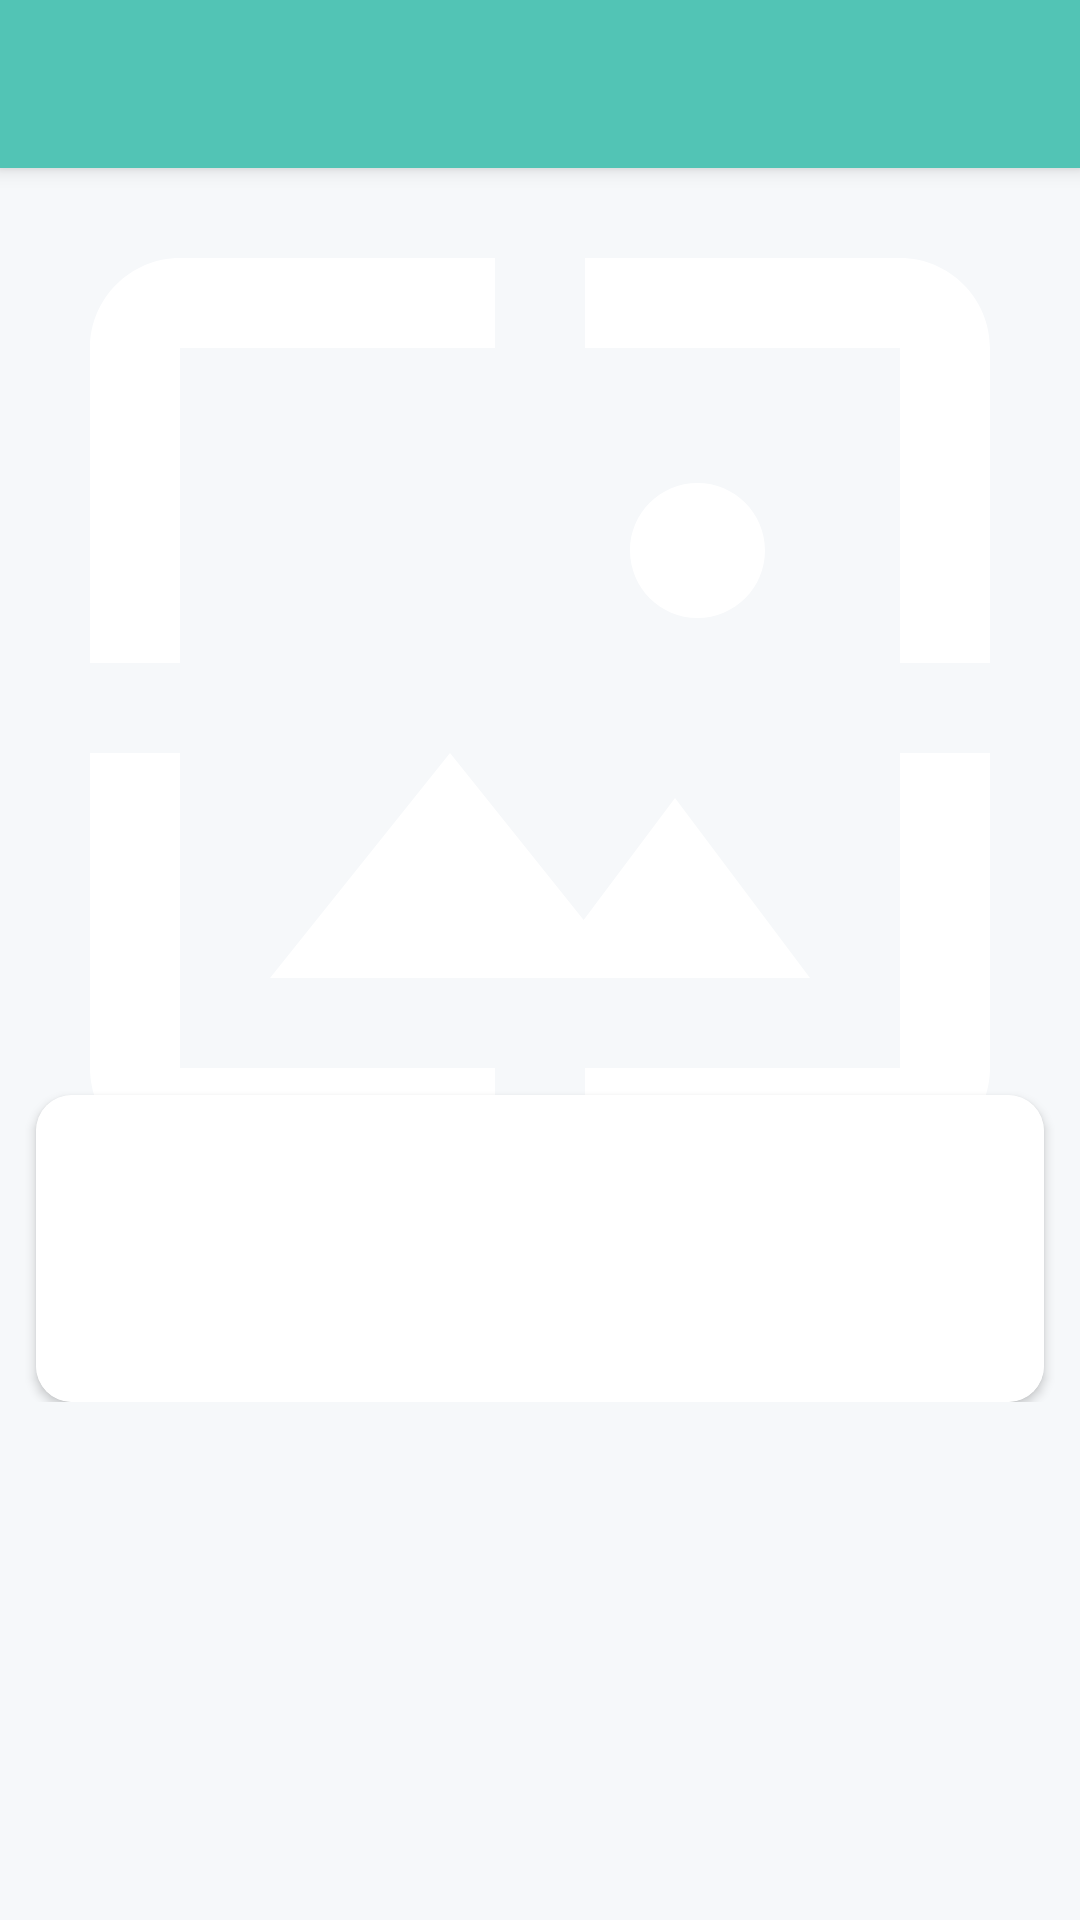

Write the Android layout XML for this screen, with the resource values it uses.
<!-- AndroidManifest.xml: application theme AppTheme -->
<!-- res/layout/fragment_charging_spot_details.xml -->
<?xml version="1.0" encoding="utf-8"?>
<androidx.coordinatorlayout.widget.CoordinatorLayout
    xmlns:android="http://schemas.android.com/apk/res/android"
    xmlns:app="http://schemas.android.com/apk/res-auto"
    xmlns:tools="http://schemas.android.com/tools"
    android:layout_width="match_parent"
    android:layout_height="match_parent"
    android:background="@color/app_background">

    <com.google.android.material.appbar.AppBarLayout
        android:id="@+id/app_bar"
        android:layout_width="match_parent"
        android:layout_height="wrap_content"
        android:fitsSystemWindows="true"
        android:theme="@style/AppTheme.AppBarOverlay">

        <androidx.appcompat.widget.Toolbar
            android:id="@+id/toolbar"
            android:layout_width="match_parent"
            android:layout_height="?attr/actionBarSize"
            app:popupTheme="@style/AppTheme.PopupOverlay" />

    </com.google.android.material.appbar.AppBarLayout>

    <ScrollView
        android:layout_width="match_parent"
        android:layout_height="match_parent"
        android:background="@color/app_background"
        app:layout_behavior="@string/appbar_scrolling_view_behavior"
        tools:showIn="@layout/fragment_charging_spot_details">

        <androidx.constraintlayout.widget.ConstraintLayout
            android:layout_width="match_parent"
            android:layout_height="wrap_content">

            <androidx.appcompat.widget.AppCompatImageView
                android:id="@+id/ivBackImage"
                android:layout_width="match_parent"
                android:layout_height="wrap_content"
                android:scaleType="centerCrop"
                app:srcCompat="@drawable/image_banner_placeholder"
                android:adjustViewBounds="true"
                app:layout_constraintStart_toStartOf="parent"
                app:layout_constraintTop_toTopOf="parent"
                app:layout_constraintStart_toEndOf="parent"
                app:layout_constraintEnd_toEndOf="parent"/>

            <androidx.cardview.widget.CardView
                android:id="@+id/cvDescriptionCard"
                android:layout_width="0dp"
                android:layout_height="wrap_content"
                android:background="@color/card_background"
                app:cardCornerRadius="@dimen/margin_12"
                android:layout_margin="@dimen/margin_12"
                app:layout_constraintStart_toStartOf="parent"
                app:layout_constraintEnd_toEndOf="parent"
                app:layout_constraintTop_toBottomOf="@id/ivBackImage"
                app:layout_constraintBottom_toBottomOf="@id/ivBackImage">

                <androidx.constraintlayout.widget.ConstraintLayout
                    android:layout_width="match_parent"
                    android:layout_height="wrap_content"
                    android:background="@color/card_background"
                    android:padding="@dimen/margin_8">

                    <androidx.appcompat.widget.AppCompatTextView
                        android:id="@+id/tvName"
                        android:layout_width="0dp"
                        android:layout_height="wrap_content"
                        style="@style/PrimaryTextView"
                        android:textStyle="bold"
                        android:ellipsize="end"
                        android:layout_marginTop="@dimen/margin_8"
                        tools:text="@tools:sample/lorem"
                        app:layout_constraintStart_toStartOf="parent"
                        app:layout_constraintEnd_toEndOf="parent"
                        app:layout_constraintTop_toTopOf="parent"/>

                    <androidx.appcompat.widget.AppCompatTextView
                        android:id="@+id/tvAddress"
                        android:layout_width="wrap_content"
                        android:layout_height="wrap_content"
                        style="@style/ThirdTextView"
                        android:textStyle="bold"
                        tools:text="April 23, 2021"
                        android:layout_marginBottom="@dimen/margin_16"
                        android:paddingEnd="@dimen/margin_16"
                        app:layout_constraintTop_toBottomOf="@id/tvName"
                        app:layout_constraintBottom_toTopOf="@id/tvDistance"
                        app:layout_constraintStart_toStartOf="parent"/>

                    <androidx.appcompat.widget.AppCompatTextView
                        android:id="@+id/tvDistance"
                        android:layout_width="0dp"
                        android:layout_height="wrap_content"
                        style="@style/ThirdTextView"
                        android:layout_marginBottom="@dimen/margin_8"
                        android:maxLines="1"
                        android:textColor="@color/primary_text"
                        tools:text="CNN"
                        android:gravity="end|bottom"
                        app:layout_constraintStart_toStartOf="@id/tvName"
                        app:layout_constraintBottom_toBottomOf="parent"
                        />

                    <androidx.appcompat.widget.AppCompatTextView
                        android:id="@+id/tvStatus"
                        android:layout_width="0dp"
                        android:layout_height="wrap_content"
                        style="@style/ThirdTextView"
                        app:textAllCaps="true"
                        android:textColor="@color/light_text_color"
                        tools:text="CNN"
                        android:gravity="end"
                        android:ellipsize="end"
                        app:layout_constraintStart_toEndOf="@id/tvAddress"
                        app:layout_constraintEnd_toEndOf="parent"
                        app:layout_constraintTop_toTopOf="@id/tvDistance"
                        app:layout_constraintBottom_toBottomOf="@id/tvDistance"
                        />

                    <androidx.constraintlayout.widget.Guideline
                        android:id="@+id/guideline"
                        android:layout_width="wrap_content"
                        android:layout_height="wrap_content"
                        android:orientation="vertical"
                        app:layout_constraintGuide_percent="0.3"/>

                </androidx.constraintlayout.widget.ConstraintLayout>

            </androidx.cardview.widget.CardView>

            <include layout="@layout/layout_screen_loading"/>

        </androidx.constraintlayout.widget.ConstraintLayout>

    </ScrollView>

</androidx.coordinatorlayout.widget.CoordinatorLayout>
<!-- res/layout/layout_screen_loading.xml (included above) -->
<?xml version="1.0" encoding="utf-8"?>
<androidx.core.widget.ContentLoadingProgressBar 
    xmlns:android="http://schemas.android.com/apk/res/android"
    xmlns:app="http://schemas.android.com/apk/res-auto"
    android:id="@+id/pbLoading"
    style="?android:attr/progressBarStyle"
    android:layout_width="wrap_content"
    android:layout_height="wrap_content"
    app:layout_constraintStart_toStartOf="parent"
    app:layout_constraintEnd_toEndOf="parent"
    app:layout_constraintTop_toTopOf="parent"
    app:layout_constraintBottom_toBottomOf="parent"
    android:visibility="gone"
    android:layout_gravity="center"/>
<!-- resources referenced by this layout -->
<resources>
  <color name="app_background">#F6F8FA</color>
  <color name="card_background">#ffffff</color>
  <color name="light_text_color">#52c4b5</color>
  <color name="primary_text">#212121</color>
  <dimen name="margin_12">12dp</dimen>
  <dimen name="margin_16">16dp</dimen>
  <dimen name="margin_8">8dp</dimen>
  <!-- drawable image_banner_placeholder (drawable) -->
  <vector xmlns:android="http://schemas.android.com/apk/res/android"
      android:width="200dp"
      android:height="200dp"
      android:viewportWidth="24"
      android:viewportHeight="24">
    <path
        android:pathData="M4,4h7L11,2L4,2c-1.1,0 -2,0.9 -2,2v7h2L4,4zM10,13l-4,5h12l-3,-4 -2.03,2.71L10,13zM17,8.5c0,-0.83 -0.67,-1.5 -1.5,-1.5S14,7.67 14,8.5s0.67,1.5 1.5,1.5S17,9.33 17,8.5zM20,2h-7v2h7v7h2L22,4c0,-1.1 -0.9,-2 -2,-2zM20,20h-7v2h7c1.1,0 2,-0.9 2,-2v-7h-2v7zM4,13L2,13v7c0,1.1 0.9,2 2,2h7v-2L4,20v-7z"
        android:fillColor="@color/card_background"/>
  </vector>
  <style name="AppTheme.AppBarOverlay" parent="ThemeOverlay.AppCompat.Dark.ActionBar" />
  <style name="AppTheme.PopupOverlay" parent="ThemeOverlay.AppCompat.Light" />
  <style name="PrimaryTextView" parent="AppTheme">
          <item name="android:textColor">@color/primary_text</item>
          <item name="android:textSize">@dimen/size_primary_text</item>
      </style>
  <style name="ThirdTextView" parent="AppTheme">
          <item name="android:textColor">@color/secondary_text</item>
          <item name="android:textSize">@dimen/size_third_text</item>
      </style>
  <style name="AppTheme" parent="Theme.AppCompat.Light.NoActionBar">
          <item name="colorPrimary">@color/colorPrimary</item>
          <item name="colorPrimaryDark">@color/colorPrimaryDark</item>
          <item name="colorAccent">@color/colorAccent</item>
      </style>
  <dimen name="size_primary_text">16sp</dimen>
  <color name="secondary_text">#aaaaaa</color>
  <dimen name="size_third_text">12sp</dimen>
  <color name="colorPrimary">#52c4b5</color>
  <color name="colorPrimaryDark">#52c4b5</color>
  <color name="colorAccent">#1a73e8</color>
</resources>
